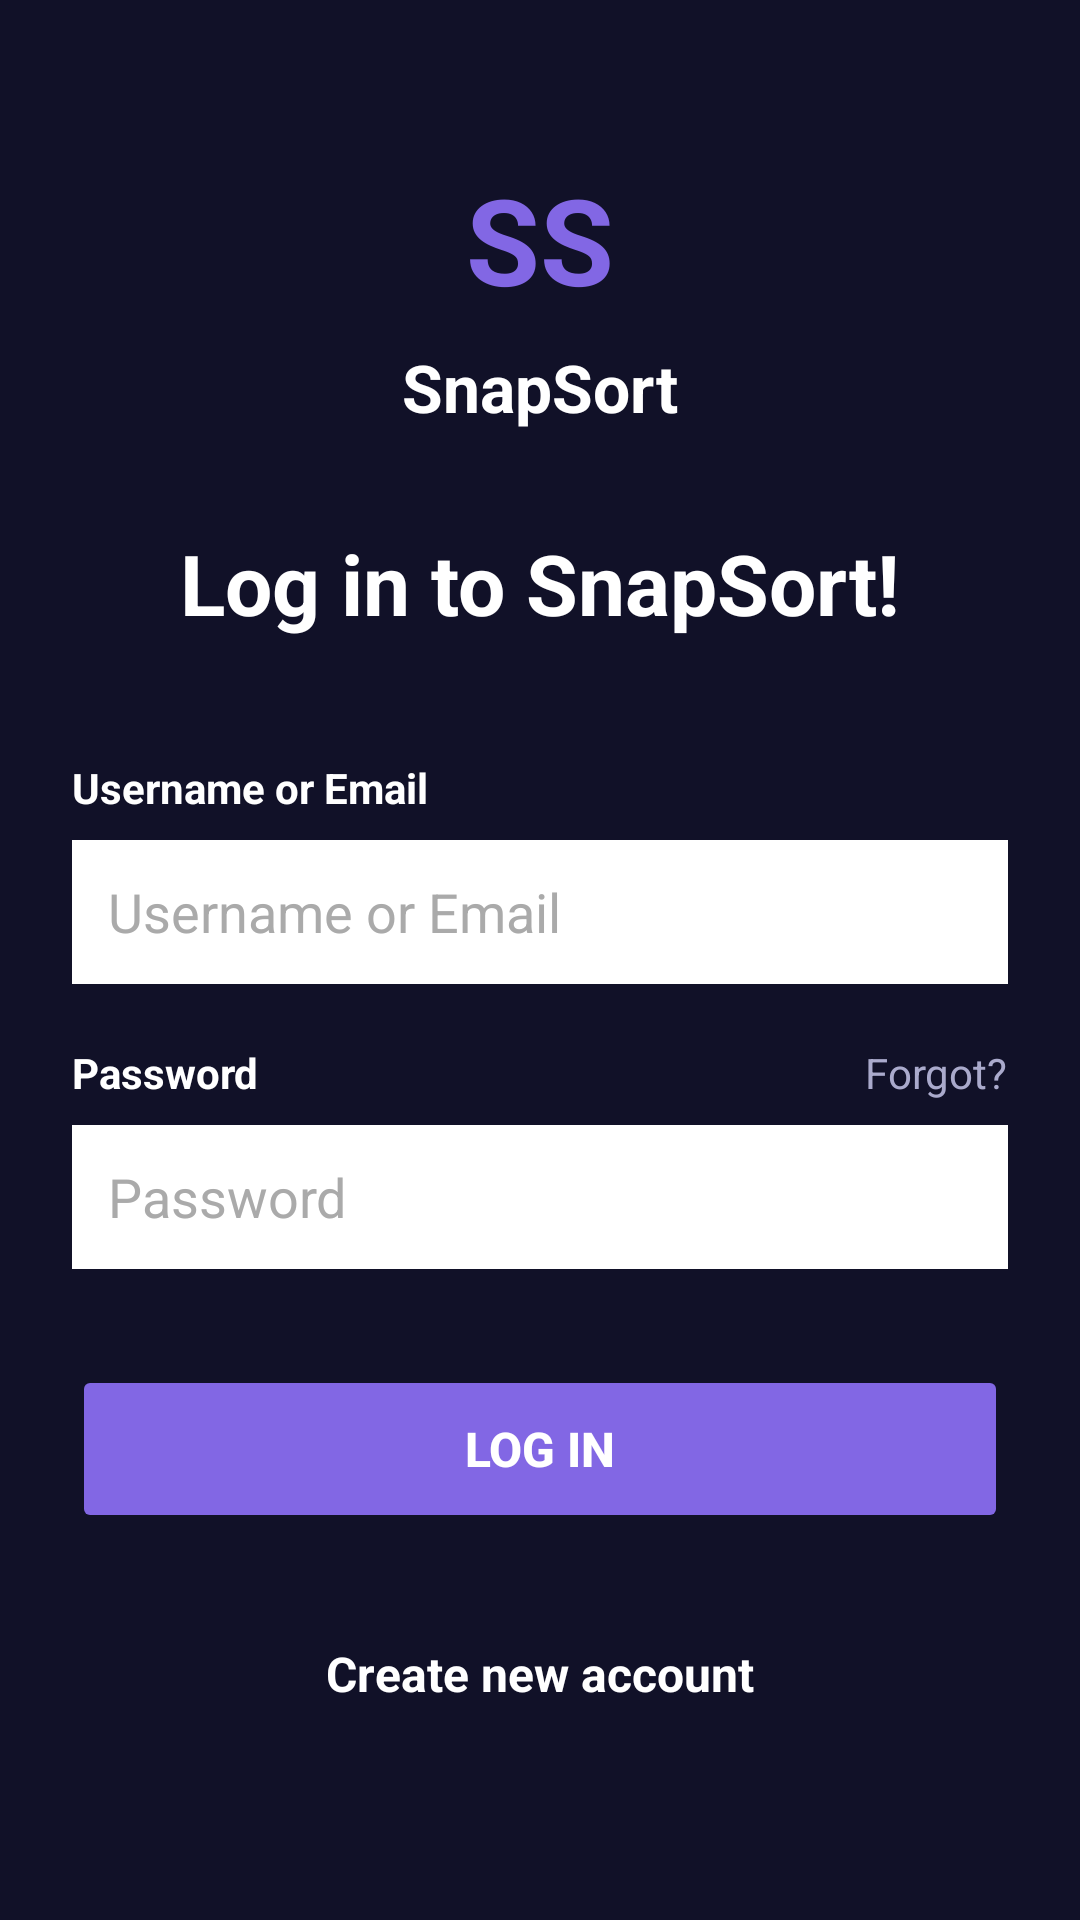

Layout XML and referenced resources for this Android screen:
<!-- AndroidManifest.xml: application theme Theme.SnapSort -->
<!-- res/layout/activity_login.xml -->
<?xml version="1.0" encoding="utf-8"?>
<LinearLayout
    xmlns:android="http://schemas.android.com/apk/res/android"
    android:layout_width="match_parent"
    android:layout_height="match_parent"
    android:orientation="vertical"
    android:background="#111128"
    android:padding="24dp">

    <Space
        android:layout_width="match_parent"
        android:layout_height="0dp"
        android:layout_weight="1.5"/>

    <TextView
        android:layout_width="wrap_content"
        android:layout_height="wrap_content"
        android:text="SS"
        android:textSize="40sp"
        android:textStyle="bold"
        android:textColor="#8267E4"
        android:layout_gravity="center_horizontal"
        android:layout_marginBottom="8dp"/>

    <TextView
        android:layout_width="wrap_content"
        android:layout_height="wrap_content"
        android:text="SnapSort"
        android:textSize="22sp"
        android:textStyle="bold"
        android:textColor="#FFFFFF"
        android:layout_gravity="center_horizontal"
        android:layout_marginBottom="32dp"/>

    <TextView
        android:layout_width="wrap_content"
        android:layout_height="wrap_content"
        android:text="Log in to SnapSort!"
        android:textSize="28sp"
        android:textStyle="bold"
        android:textColor="#FFFFFF"
        android:layout_gravity="center_horizontal"
        android:layout_marginBottom="40dp"/>

    <TextView
        android:layout_width="wrap_content"
        android:layout_height="wrap_content"
        android:text="Username or Email"
        android:textColor="#FFFFFF"
        android:textSize="14sp"
        android:textStyle="bold"
        android:layout_marginBottom="8dp"/>

    <EditText
        android:id="@+id/etEmail"
        android:layout_width="match_parent"
        android:layout_height="48dp"
        android:background="#FFFFFF"
        android:hint="Username or Email"
        android:inputType="textEmailAddress"
        android:padding="12dp"
        android:textColor="#111111"
        android:textColorHint="#AAAAAA"
        android:layout_marginBottom="20dp"/>

    <LinearLayout
        android:layout_width="match_parent"
        android:layout_height="wrap_content"
        android:orientation="horizontal"
        android:layout_marginBottom="8dp">

        <TextView
            android:layout_width="0dp"
            android:layout_height="wrap_content"
            android:layout_weight="1"
            android:text="Password"
            android:textColor="#FFFFFF"
            android:textSize="14sp"
            android:textStyle="bold"/>

        <TextView
            android:layout_width="wrap_content"
            android:layout_height="wrap_content"
            android:text="Forgot?"
            android:textColor="#AAAACC"
            android:textSize="14sp"/>
    </LinearLayout>

    <EditText
        android:id="@+id/etPassword"
        android:layout_width="match_parent"
        android:layout_height="48dp"
        android:background="#FFFFFF"
        android:hint="Password"
        android:inputType="textPassword"
        android:padding="12dp"
        android:textColor="#111111"
        android:textColorHint="#AAAAAA"
        android:layout_marginBottom="32dp"/>

    <Button
        android:id="@+id/btnLogin"
        android:layout_width="match_parent"
        android:layout_height="56dp"
        android:text="Log in"
        android:textStyle="bold"
        android:textSize="16sp"
        android:textColor="#FFFFFF"
        android:backgroundTint="#8267E4"
        android:stateListAnimator="@null"
        android:layout_marginBottom="24dp"/>

    <TextView
        android:id="@+id/tvCreateAccount"
        android:layout_width="wrap_content"
        android:layout_height="wrap_content"
        android:text="Create new account"
        android:textColor="#FFFFFF"
        android:textSize="16sp"
        android:textStyle="bold"
        android:layout_gravity="center_horizontal"
        android:layout_marginBottom="16dp"
        android:padding="12dp"/>

    <Space
        android:layout_width="match_parent"
        android:layout_height="0dp"
        android:layout_weight="1"/>

</LinearLayout>
<!-- resources referenced by this layout -->
<resources>
  <style name="Theme.SnapSort" parent="Base.Theme.SnapSort" />
  <style name="Base.Theme.SnapSort" parent="Theme.Material3.DayNight.NoActionBar">
      </style>
</resources>
